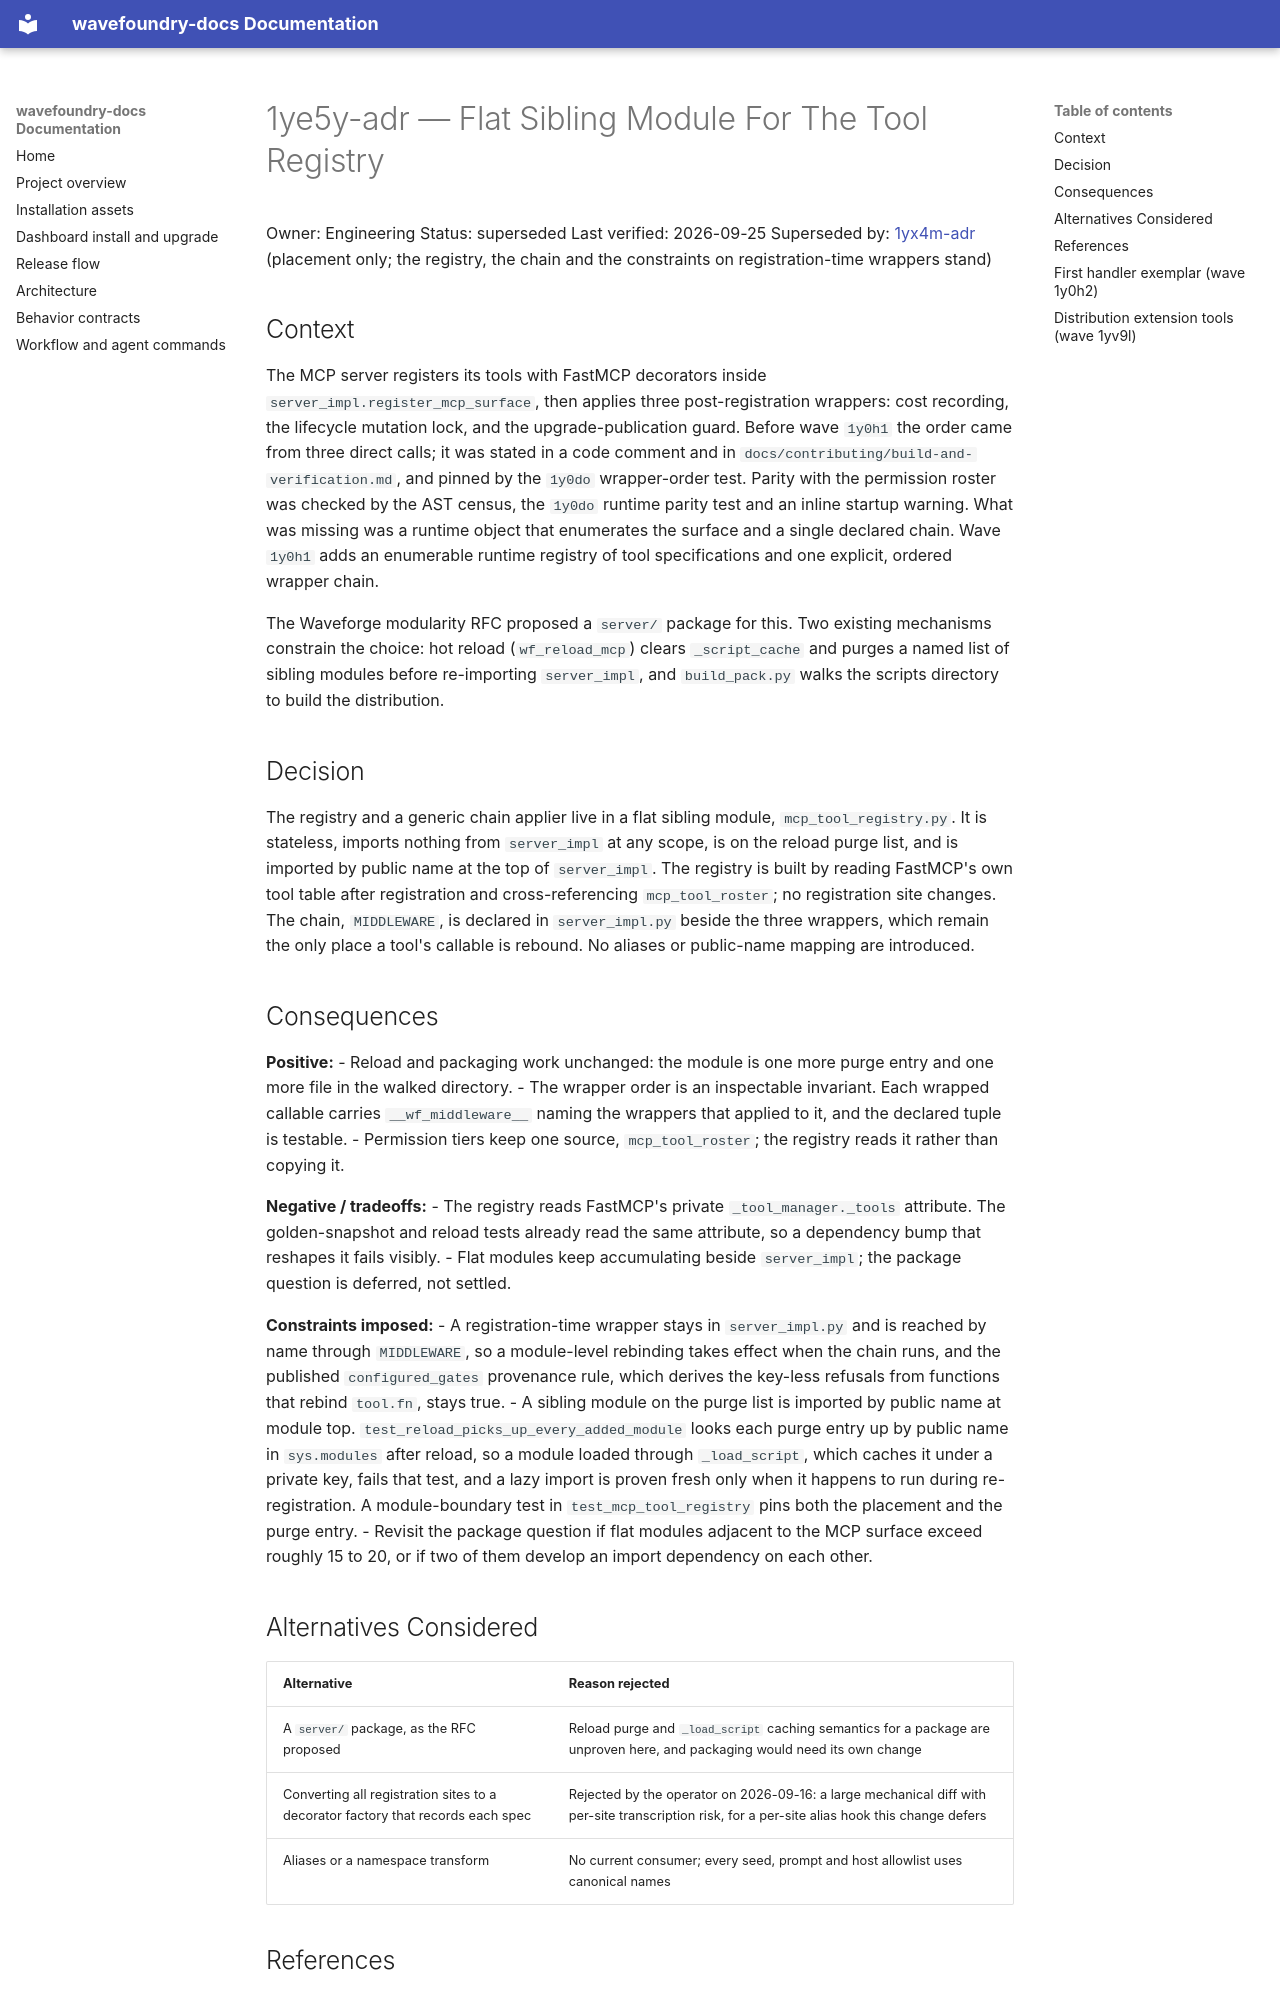

repository: coryhacking/wavefoundry · page: architecture/decisions/1ye5y-adr flat-sibling-tool-registry/index.html · generator: mkdocs

# 1ye5y-adr — Flat Sibling Module For The Tool Registry

Owner: Engineering
Status: superseded
Last verified: 2026-09-25
Superseded by: [1yx4m-adr](1yx4m-adr%20wf-server-package.md) (placement only; the registry, the chain and the constraints on registration-time wrappers stand)

## Context

The MCP server registers its tools with FastMCP decorators inside `server_impl.register_mcp_surface`, then applies three post-registration wrappers: cost recording, the lifecycle mutation lock, and the upgrade-publication guard. Before wave `1y0h1` the order came from three direct calls; it was stated in a code comment and in `docs/contributing/build-and-verification.md`, and pinned by the `1y0do` wrapper-order test. Parity with the permission roster was checked by the AST census, the `1y0do` runtime parity test and an inline startup warning. What was missing was a runtime object that enumerates the surface and a single declared chain. Wave `1y0h1` adds an enumerable runtime registry of tool specifications and one explicit, ordered wrapper chain.

The Waveforge modularity RFC proposed a `server/` package for this. Two existing mechanisms constrain the choice: hot reload (`wf_reload_mcp`) clears `_script_cache` and purges a named list of sibling modules before re-importing `server_impl`, and `build_pack.py` walks the scripts directory to build the distribution.

## Decision

The registry and a generic chain applier live in a flat sibling module, `mcp_tool_registry.py`. It is stateless, imports nothing from `server_impl` at any scope, is on the reload purge list, and is imported by public name at the top of `server_impl`. The registry is built by reading FastMCP's own tool table after registration and cross-referencing `mcp_tool_roster`; no registration site changes. The chain, `MIDDLEWARE`, is declared in `server_impl.py` beside the three wrappers, which remain the only place a tool's callable is rebound. No aliases or public-name mapping are introduced.

## Consequences

**Positive:**
- Reload and packaging work unchanged: the module is one more purge entry and one more file in the walked directory.
- The wrapper order is an inspectable invariant. Each wrapped callable carries `__wf_middleware__` naming the wrappers that applied to it, and the declared tuple is testable.
- Permission tiers keep one source, `mcp_tool_roster`; the registry reads it rather than copying it.

**Negative / tradeoffs:**
- The registry reads FastMCP's private `_tool_manager._tools` attribute. The golden-snapshot and reload tests already read the same attribute, so a dependency bump that reshapes it fails visibly.
- Flat modules keep accumulating beside `server_impl`; the package question is deferred, not settled.

**Constraints imposed:**
- A registration-time wrapper stays in `server_impl.py` and is reached by name through `MIDDLEWARE`, so a module-level rebinding takes effect when the chain runs, and the published `configured_gates` provenance rule, which derives the key-less refusals from functions that rebind `tool.fn`, stays true.
- A sibling module on the purge list is imported by public name at module top. `test_reload_picks_up_every_added_module` looks each purge entry up by public name in `sys.modules` after reload, so a module loaded through `_load_script`, which caches it under a private key, fails that test, and a lazy import is proven fresh only when it happens to run during re-registration. A module-boundary test in `test_mcp_tool_registry` pins both the placement and the purge entry.
- Revisit the package question if flat modules adjacent to the MCP surface exceed roughly 15 to 20, or if two of them develop an import dependency on each other.

## Alternatives Considered

| Alternative | Reason rejected |
|-------------|----------------|
| A `server/` package, as the RFC proposed | Reload purge and `_load_script` caching semantics for a package are unproven here, and packaging would need its own change |
| Converting all registration sites to a decorator factory that records each spec | Rejected by the operator on 2026-09-16: a large mechanical diff with per-site transcription risk, for a per-site alias hook this change defers |
| Aliases or a namespace transform | No current consumer; every seed, prompt and host allowlist uses canonical names |

## References

- `docs/waves/1y0h1 tool-registry-dispatch/1y0be-ref tool-registry-and-wrapper-chain.md`
- `docs/reports/wavefoundry-modularity-rfc.md`
- `docs/reports/waveforge-fork-audit.md`
